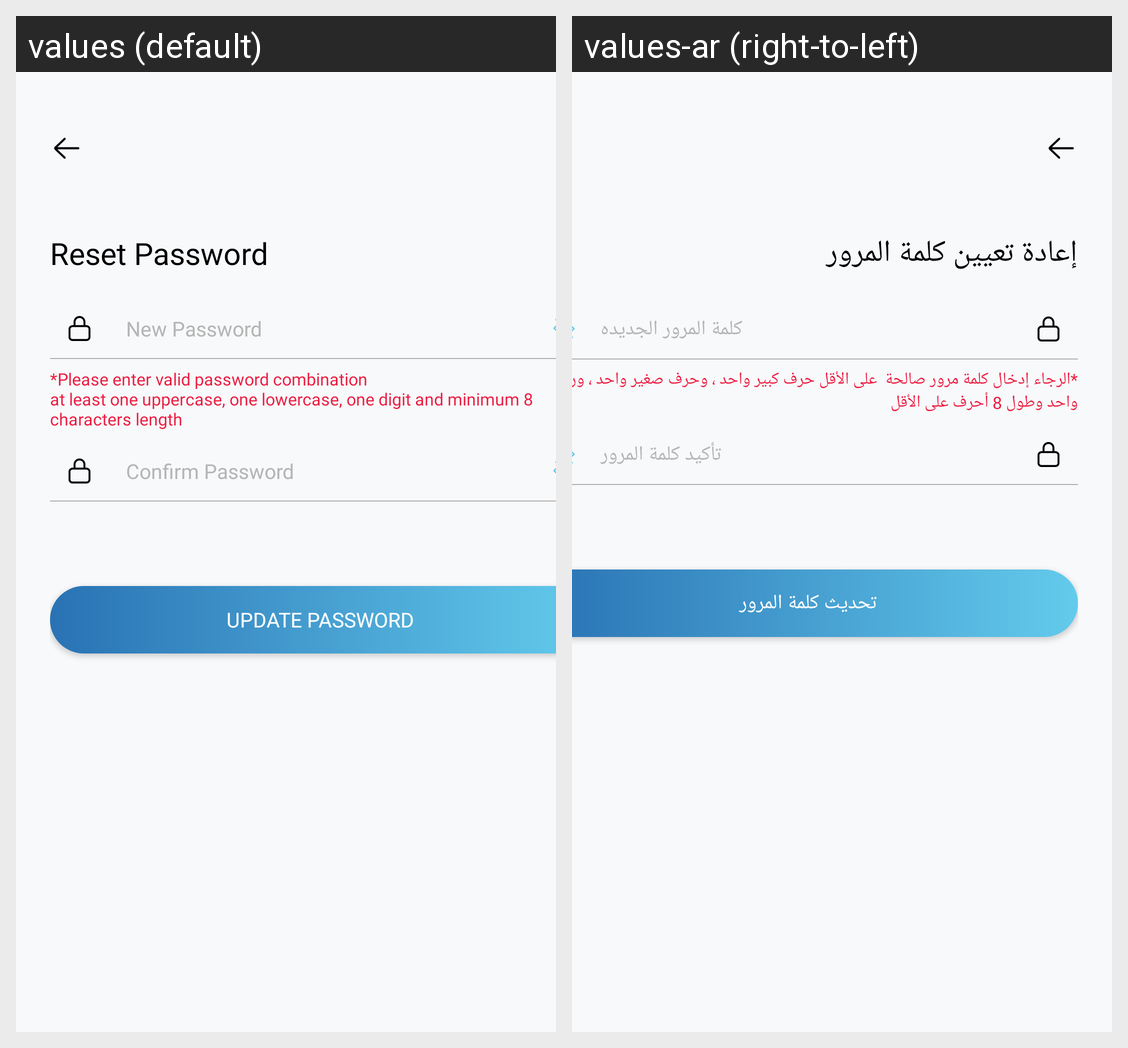

For this localized Android screen grid, give each drawn string resource with its value in every locale shown.
Android screen res/layout/activity_reset_password.xml rendered under 2 locales, left to right: values (default), values-ar (right-to-left). Device: Nexus 5 (rendered at 1080×1920; each locale shown at half size, 540×960, under a caption strip naming it); theme Theme.MyApplication.
Strings drawn on this screen, with the default value and each locale's value (text and hints the layout hard-codes, and strings that could not be matched under every locale, appear in the picture but are not listed):

reset_password
  values: Reset Password
  values-ar: إعادة تعيين كلمة المرور

new_password
  values: New Password
  values-ar: كلمة المرور الجديده

password_message
  values: *Please enter valid password combination
      at least one uppercase, one lowercase, one digit and minimum 8 characters length
  values-ar: *الرجاء إدخال كلمة مرور صالحة  على الأقل حرف كبير واحد ، وحرف صغير واحد ، ورقم واحد وطول 8 أحرف على الأقل

confirm_password
  values: Confirm Password
  values-ar: تأكيد كلمة المرور

update_password
  values: Update Password
  values-ar: تحديث كلمة المرور
